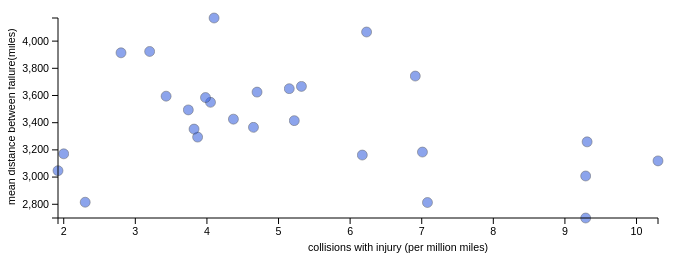
D3 v2 page, settled after 360 driven frames (6 s of simulated time); the page loaded 1 data file(s).


	
function draw(data) {
        "use strict";
        
        var margin = 50,
	     width = 700,
	     height = 300;
		
	d3.select("body")
	  .append("svg")
	    .attr("width", width)
	    .attr("height", height)
	  .selectAll("circle")
	  .data(data)
	  .enter()
          .append("circle");

	var x_extent = d3.extent( data, function( d ) { return d.collisions_with_injury } ); 
	var x_scale = d3.scale.linear()
	  .range( [ margin, width-margin ] )
	  .domain( x_extent );
	     
	var y_extent = d3.extent(data, function(d) { return d.dist_between_fail } );
	var y_scale = d3.scale.linear()
	  .range( [ height-margin, margin ] )
	  .domain( y_extent );
	  
	d3.selectAll("circle")
	  .attr( "cx", function(d) { return x_scale( d.collisions_with_injury ) } )
	  .attr( "cy", function(d) { return y_scale( d.dist_between_fail ) } ); 
	  
	d3.selectAll("circle")
	  .attr("r", 5);
	  
	var x_axis = d3.svg.axis().scale( x_scale );
	
	d3.select("svg")
	  .append("g")
	    .attr("class", "x axis")
	    .attr( "transform", "translate(0," + ( height - margin ) + ")" )
	    .call( x_axis );
	    
	var y_axis = d3.svg.axis().scale( y_scale ).orient( "left" );
	
	d3.select( "svg" )
	  .append( "g" )
	    .attr( "class", "y axis" )
	    .attr( "transform", "translate(" + margin + ", 0 )" )
	    .call( y_axis );
	    
	d3.select( ".x.axis" )
	  .append( "text" )
	    .text( "collisions with injury (per million miles)" )
	    .attr( "x", ( width / 2 ) - margin )
	    .attr( "y", margin / 1.5 );
	    
	d3.select( ".y.axis" )
	    .append( "text" )
	    .text( "mean distance between failure(miles)" )
	    .attr( "transform", "rotate (-90, -43, 0) translate(-280)" );
	  
	
        
       
        
       
         
     
        
    }
	
	
		
	

	  d3.json("/data/bus_performance.json", draw)
	

### data: ../data/bus_performance.json
[
 {
  "dist_between_fail": 3924.0,
  "collisions_with_injury": 3.2,
  "customer_accident_rate": 2.12
 },
 {
  "dist_between_fail": 3914.0,
  "collisions_with_injury": 2.8,
  "customer_accident_rate": 1.3
 },
 {
  "dist_between_fail": 3550.0,
  "collisions_with_injury": 4.05,
  "customer_accident_rate": 1.5
 },
 {
  "dist_between_fail": 3625.0,
  "collisions_with_injury": 4.7,
  "customer_accident_rate": 0.79
 },
 {
  "dist_between_fail": 3171.0,
  "collisions_with_injury": 2.0,
  "customer_accident_rate": 2.8
 },
 {
  "dist_between_fail": 2699.0,
  "collisions_with_injury": 9.29,
  "customer_accident_rate": 1.28
 },
 {
  "dist_between_fail": 3008.0,
  "collisions_with_injury": 9.29,
  "customer_accident_rate": 1.28
 },
 {
  "dist_between_fail": 2815.0,
  "collisions_with_injury": 2.3,
  "customer_accident_rate": 1.74
 },
 "... 19 more items"
]